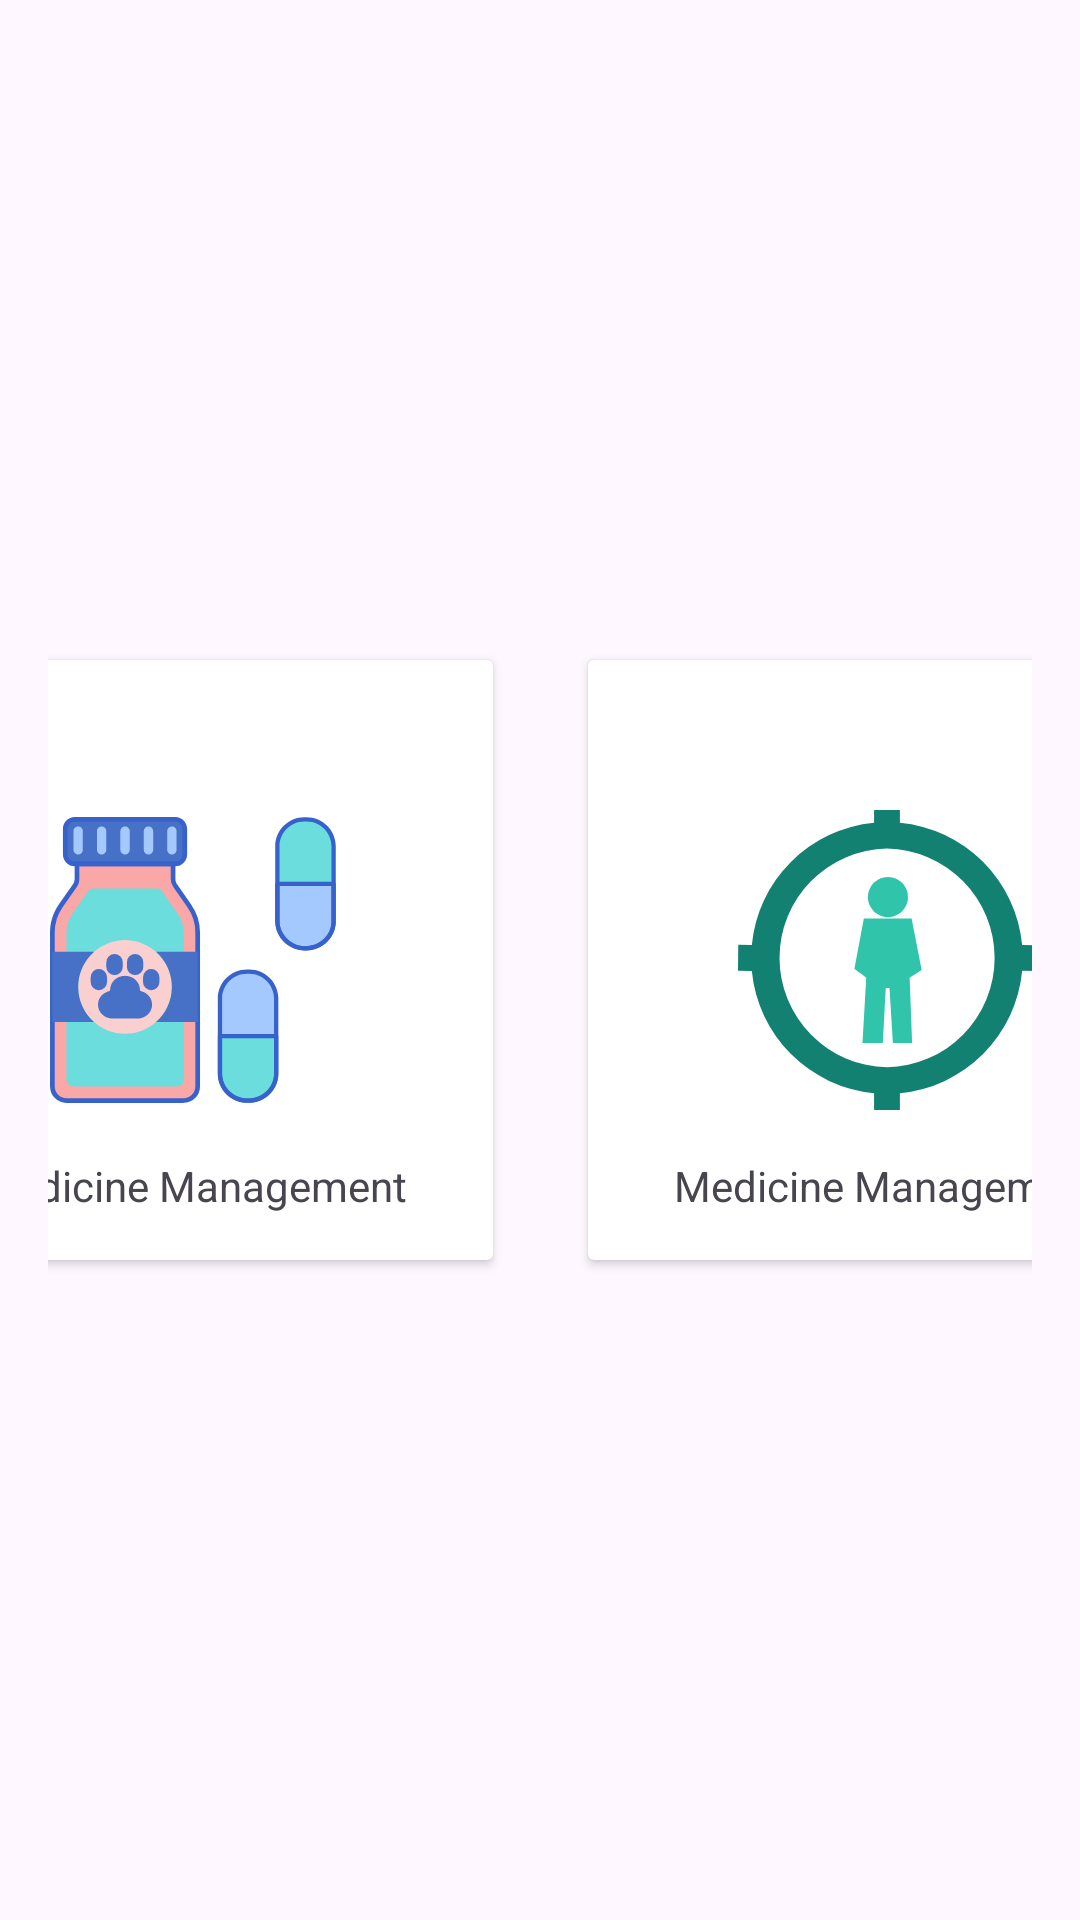

Android layout source for this screen:
<!-- AndroidManifest.xml: application theme Theme.Vishwasparsh -->
<!-- res/layout/activity_admin.xml -->
<?xml version="1.0" encoding="utf-8"?>
<layout xmlns:android="http://schemas.android.com/apk/res/android"
    xmlns:app="http://schemas.android.com/apk/res-auto"
    xmlns:tools="http://schemas.android.com/tools">

    <androidx.constraintlayout.widget.ConstraintLayout
        android:layout_width="match_parent"
        android:padding="16dp"
        android:layout_height="match_parent"
        tools:context=".dashboard.AdminDashboardActivity">

        <androidx.cardview.widget.CardView
            android:id="@+id/cvMedicineManagement"
            android:layout_width="200dp"
            android:layout_height="200dp"
            android:layout_margin="16dp"
            app:layout_constraintBottom_toBottomOf="parent"
            app:layout_constraintEnd_toStartOf="@+id/cvPatientManagement"
            app:layout_constraintHorizontal_bias="0.5"
            app:layout_constraintStart_toStartOf="parent"
            app:layout_constraintTop_toTopOf="parent"
            app:layout_constraintVertical_bias="0.5" >

            <androidx.constraintlayout.widget.ConstraintLayout
                android:layout_width="match_parent"
                android:layout_height="match_parent">

                <ImageView
                    android:id="@+id/ivMedicineManagement"
                    android:layout_width="100dp"
                    android:layout_height="100dp"
                    android:src="@drawable/medicine_manage"
                    app:layout_constraintBottom_toBottomOf="parent"
                    app:layout_constraintEnd_toEndOf="parent"
                    app:layout_constraintStart_toStartOf="parent"
                    app:layout_constraintTop_toTopOf="parent" />

                <TextView
                    android:layout_width="wrap_content"
                    android:layout_height="wrap_content"
                    android:text="Medicine Management"
                    app:layout_constraintBottom_toBottomOf="parent"
                    app:layout_constraintEnd_toEndOf="parent"
                    app:layout_constraintStart_toStartOf="parent"
                    app:layout_constraintTop_toBottomOf="@+id/ivMedicineManagement" />
            </androidx.constraintlayout.widget.ConstraintLayout>
        </androidx.cardview.widget.CardView>

        <androidx.cardview.widget.CardView
            android:id="@+id/cvPatientManagement"
            android:layout_width="200dp"
            android:layout_height="200dp"
            android:layout_margin="16dp"
            app:layout_constraintBottom_toBottomOf="parent"
            app:layout_constraintEnd_toEndOf="parent"
            app:layout_constraintHorizontal_bias="0.5"
            app:layout_constraintStart_toEndOf="@+id/cvMedicineManagement"
            app:layout_constraintTop_toTopOf="parent"
            app:layout_constraintVertical_bias="0.5" >

            <androidx.constraintlayout.widget.ConstraintLayout
                android:layout_width="match_parent"
                android:layout_height="match_parent">

                <ImageView
                    android:id="@+id/ivPatientManagement"
                    android:layout_width="100dp"
                    android:layout_height="100dp"
                    android:src="@drawable/patient_manage"
                    app:layout_constraintBottom_toBottomOf="parent"
                    app:layout_constraintEnd_toEndOf="parent"
                    app:layout_constraintStart_toStartOf="parent"
                    app:layout_constraintTop_toTopOf="parent" />
                <TextView
                    android:layout_width="wrap_content"
                    android:layout_height="wrap_content"
                    android:text="Medicine Management"
                    app:layout_constraintBottom_toBottomOf="parent"
                    app:layout_constraintEnd_toEndOf="parent"
                    app:layout_constraintStart_toStartOf="parent"
                    app:layout_constraintTop_toBottomOf="@+id/ivPatientManagement" />

            </androidx.constraintlayout.widget.ConstraintLayout>

        </androidx.cardview.widget.CardView>

    </androidx.constraintlayout.widget.ConstraintLayout>
</layout>
<!-- resources referenced by this layout -->
<resources>
  <!-- drawable medicine_manage: vector/xml drawable (drawable, 5363 chars, omitted) -->
  <!-- drawable patient_manage (drawable) -->
  <vector xmlns:android="http://schemas.android.com/apk/res/android"
      android:width="1024dp"
      android:height="1024dp"
      android:viewportWidth="1024"
      android:viewportHeight="1024">
    <path
        android:pathData="M969.9,460.6A463.3,463.3 0,0 0,552.6 43.4L552.6,0h-88.1v43.4A463.2,463.2 0,0 0,47.2 461.2l-46.3,-0.9L0,548.5l47.2,0.9a463.5,463.5 0,0 0,417.3 417.3L464.5,1024h88.1v-57.3a463,463 0,0 0,417.3 -417.9l53.3,1 0.8,-88.2zM508.6,131.8h0.2a373.1,373.1 0,0 1,0.2 746.1h-0.2a373.1,373.1 0,0 1,-0.2 -746.1z"
        android:fillColor="#138172"/>
    <path
        android:pathData="M511.6,365.5h0.4a68.4,68.4 0,1 0,-0.4 0z"
        android:fillColor="#30C4AB"/>
    <path
        android:pathData="M420.3,559.2c5.8,4.3 11.6,8.7 17.4,13l-12.8,223h69.4l10,-187.3h12.8l11.6,187.3h65.6l-8.5,-222.7 41.1,-26.7 -34.3,-175.6h-163.1l-32.1,171.6 3,2.2c6.6,5.1 13.3,10 20,15z"
        android:fillColor="#30C4AB"/>
  </vector>
  <style name="Theme.Vishwasparsh" parent="Base.Theme.Vishwasparsh" />
  <style name="Base.Theme.Vishwasparsh" parent="Theme.Material3.DayNight.NoActionBar">
          
          
      </style>
</resources>
